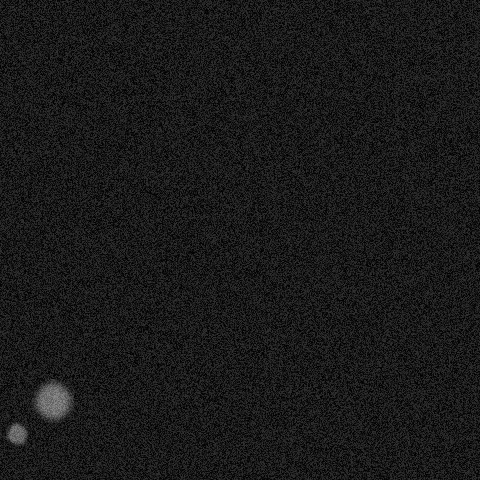

Values plotted in this chart, from the file beside it:
x, y, ra, rb, theta, brightness, blur
16, 433, 9, 12, 3.648, 162, 2
51, 399, 19, 20, 3.176, 172, 4
